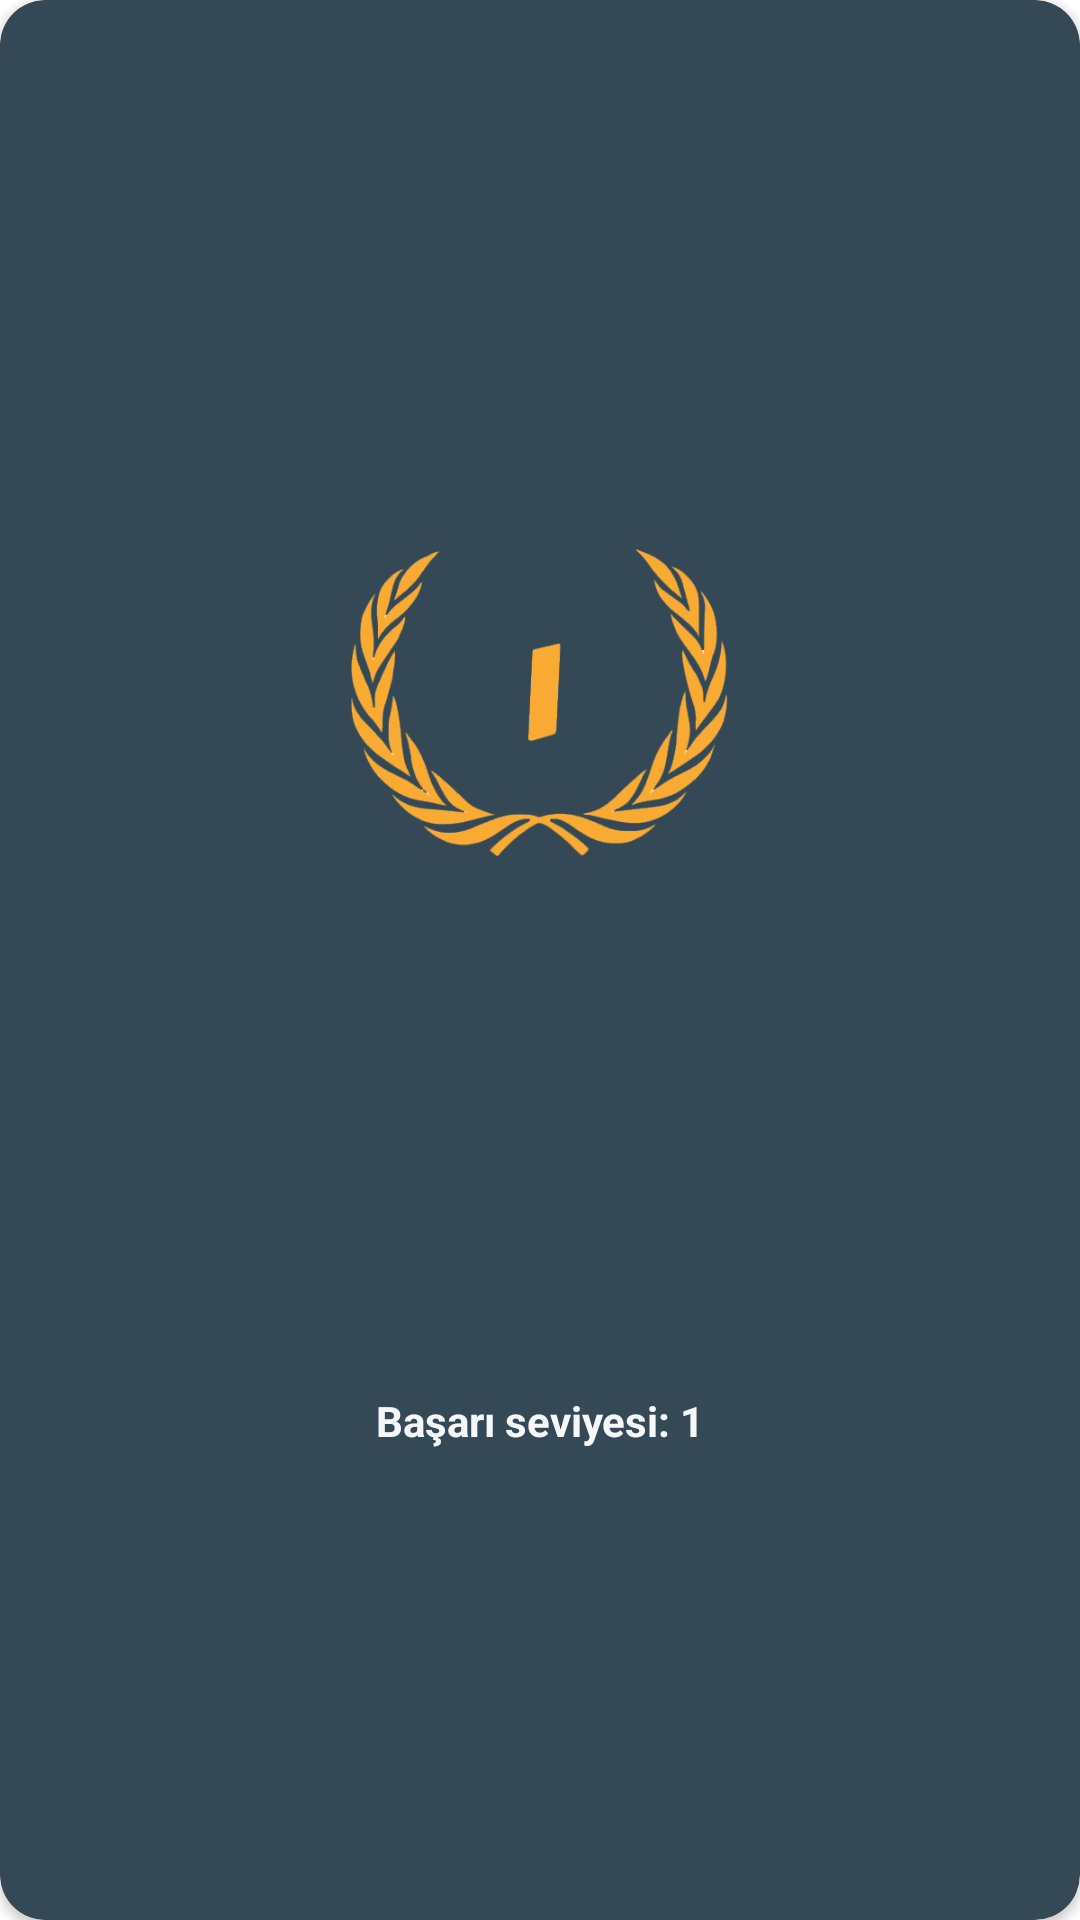

Write the Android layout XML for this screen, with the resource values it uses.
<!-- AndroidManifest.xml: application theme Theme.SmokefreeLife -->
<!-- res/layout/recycler_row_day_success.xml -->
<?xml version="1.0" encoding="utf-8"?>
<androidx.cardview.widget.CardView
    xmlns:android="http://schemas.android.com/apk/res/android"
    xmlns:app="http://schemas.android.com/apk/res-auto"
    xmlns:tools="http://schemas.android.com/tools"
    android:layout_width="match_parent"
    android:layout_height="wrap_content"
    app:cardCornerRadius="15dp"
    android:layout_margin="5dp"
    app:cardBackgroundColor="@color/primaryColor">

    <androidx.constraintlayout.widget.ConstraintLayout
        android:layout_width="match_parent"
        android:layout_height="match_parent">


        <ImageView
            android:id="@+id/dayRecyclerImage"
            android:layout_width="150dp"
            android:layout_height="150dp"
            android:layout_marginStart="16dp"
            android:layout_marginTop="8dp"
            android:layout_marginEnd="16dp"
            android:layout_marginBottom="8dp"
            app:layout_constraintBottom_toTopOf="@+id/dayRecyclerTitleTxt"
            app:layout_constraintEnd_toEndOf="parent"
            app:layout_constraintHorizontal_bias="0.5"
            app:layout_constraintStart_toStartOf="parent"
            app:layout_constraintTop_toTopOf="parent"
            app:layout_constraintVertical_bias="0.5"
            app:srcCompat="@drawable/day1gold" />

        <TextView
            android:id="@+id/dayRecyclerTitleTxt"
            android:layout_width="wrap_content"
            android:layout_height="wrap_content"
            android:layout_marginBottom="8dp"
            android:text="Başarı seviyesi: 1"
            android:textStyle="bold"
            android:textColor="@color/myWhite"
            app:layout_constraintBottom_toBottomOf="parent"
            app:layout_constraintEnd_toEndOf="parent"
            app:layout_constraintHorizontal_bias="0.5"
            app:layout_constraintStart_toStartOf="parent"
            app:layout_constraintTop_toBottomOf="@+id/dayRecyclerImage"
            app:layout_constraintVertical_bias="0.5" />
    </androidx.constraintlayout.widget.ConstraintLayout>
</androidx.cardview.widget.CardView>
<!-- resources referenced by this layout -->
<resources>
  <color name="myWhite">#f6f7f8</color>
  <color name="primaryColor">#344955</color>
  <!-- drawable day1gold: png bitmap (drawable, 18721 bytes) -->
  <style name="Theme.SmokefreeLife" parent="Theme.MaterialComponents.DayNight.DarkActionBar">
          
          <item name="colorPrimary">@color/primaryColor</item>
          <item name="colorPrimaryVariant">@color/lightBlue</item>
          <item name="colorOnPrimary">@color/white</item>
          
          <item name="colorSecondary">@color/teal_200</item>
          <item name="colorSecondaryVariant">@color/teal_700</item>
          <item name="colorOnSecondary">@color/black</item>
          
          <item name="android:statusBarColor">?attr/colorPrimaryVariant</item>
          
          <item name="windowNoTitle">true</item>
          <item name="windowActionBar">false</item>
          <item name="fontFamily">@font/carter_one</item>
          <item name="android:textColor">@color/primaryColor</item>
      </style>
  <color name="lightBlue">#899BA3</color>
  <color name="white">#FFFFFFFF</color>
  <color name="teal_200">#FF03DAC5</color>
  <color name="teal_700">#FF018786</color>
  <color name="black">#FF000000</color>
</resources>
